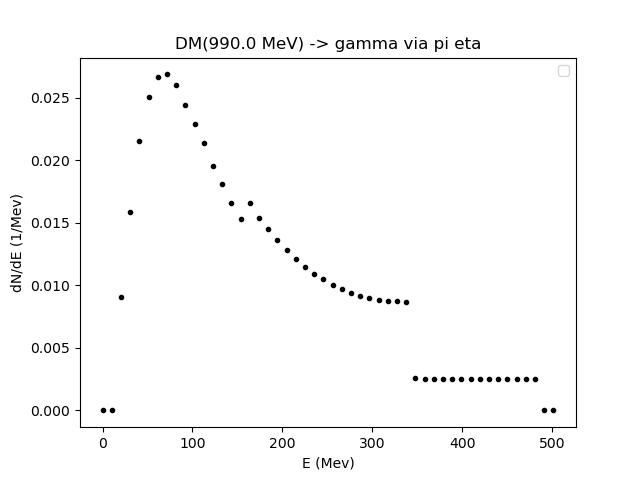

Data behind this chart, as committed beside it:
0.01, 10.245789382258746, 20.481578764517494, 30.71736814677624, 40.95315752903498, 51.188946911293726, 61.42473629355248, 71.66052567581123, 81.89631505806997, 92.13210444032872, 102.36789382258746, 112.6036832048462, 122.83947258710496, 133.07526196936368, 143.31105135162244, 153.54684073388117, 163.78263011613993, 174.01841949839869, 184.25420888065742, 194.48999826291617, 204.7257876451749, 214.96157702743366, 225.1973664096924, 235.43315579195115
0.0, 0.0, 0.009084, 0.01583, 0.02156, 0.02502, 0.02669, 0.02686, 0.02605, 0.02445, 0.02286, 0.0214, 0.01957, 0.01807, 0.01658, 0.01527, 0.01657, 0.01542, 0.01447, 0.01364, 0.01279, 0.01208, 0.01147, 0.01093
